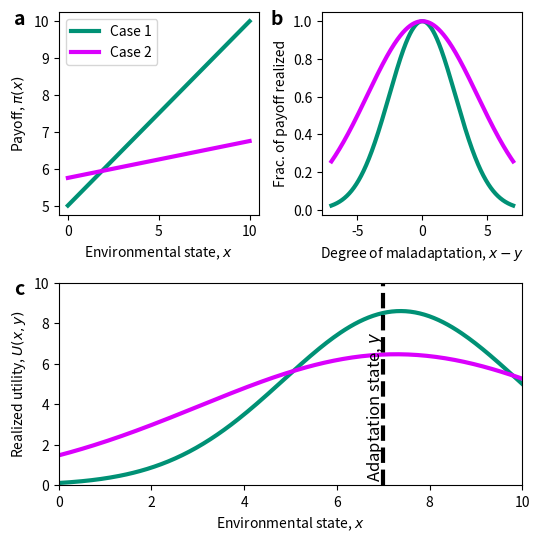

This chart was generated by the following Python code:
# -*- coding: utf-8 -*-

import numpy as np
from matplotlib import pyplot as plt

# plt.rc('font', **{'family': 'sans-serif', 'sans-serif': ['Helvetica']})
# plt.rc('text', usetex=True)
"ECOLOGICAL PARAMETERS"
r = 1
K = 10

"UTILITY PARAMETERS CASE 1"
a = 3 # importance of adaptation (range of reasonable outcomes)
m = 5
n = 1/2

"UTILITY PARAMETERS CASE 2"
m_tr = 23/4
n_tr = 1/10
a_tr = 5

"PAYOFFS"
env = np.linspace(0,10,200)
pi_adapt = m + n * env
pi_trans = m_tr + n_tr * env

"FRACTION OF PAYOFF REALIZED AS UTILITY"
maladaptation = np.linspace(-7,7,1000)
util_adapt = np.exp(-np.log(2)*(maladaptation)**2/(a**2)) 
util_trans = np.exp(-np.log(2)*(maladaptation)**2/(a_tr**2))

"UTILITY"
current_adapt = 7
current_env = np.linspace(0,10,200)
adapt_realized_U = (m + n * current_env)*(np.exp(-np.log(2)*(current_adapt-current_env)**2/(a**2)))
trans_realized_U = (m_tr + n_tr * current_env)*(np.exp(-np.log(2)*(current_adapt-current_env)**2/(a_tr**2)))

"PLOT OPTIONS"
opacity=1
linwid = 3
color1 = '#009175'
color2 = '#da00fd'

"PLOTS"
fig3 = plt.figure(figsize=(5.5,5.5))

cx_1 = fig3.add_subplot(221)
cx_2 = fig3.add_subplot(222)
cx_3 = fig3.add_subplot(212)


cx_1.plot(env, pi_adapt,label="Case 1",linewidth=linwid, alpha=opacity,color=color1)
cx_1.plot(env,pi_trans,label='Case 2',linewidth=linwid, alpha=opacity,color=color2)

cx_2.plot(maladaptation,util_adapt,label='Case 1',linewidth=linwid, alpha=opacity,color=color1)
cx_2.plot(maladaptation,util_trans,label='Case 2',linewidth=linwid, alpha=opacity,color=color2)

cx_3.plot(current_env,adapt_realized_U,label="Case 1",linewidth=linwid, alpha=opacity,color=color1)
cx_3.plot(current_env,trans_realized_U,label="Case 2",linewidth=linwid, alpha=opacity,color=color2)
cx_3.plot((current_adapt,current_adapt),(0,10),"--k",linewidth=3)

"LABELS"
cx_1.set_xlabel('Environmental state, $x$');
cx_1.set_ylabel('Payoff, $\pi(x)$');
cx_1.legend()

cx_2.set_xlabel('Degree of maladaptation, $x-y$');
cx_2.set_ylabel('Frac. of payoff realized');


cx_3.set_xlabel('Environmental state, $x$ ');
cx_3.set_ylabel('Realized utility, $U(x,y)$')
cx_3.text(current_adapt-.4, .5, 'Adaptation state, $y$', fontsize=12,rotation=90);
cx_3.set_ylim(0,10)
cx_3.set_xlim(0,10);
fig3.tight_layout()

fig3.text(0.035, .95, 'a',weight='bold', fontsize = 14)
fig3.text(.5, .95, 'b', weight='bold',fontsize = 14)
fig3.text(.035, .46, 'c', weight='bold',fontsize = 14)

"SAVE FIGS"
save = False
if save == True:
    fig3.savefig("../FIGS/utilFunction.pdf", dpi=150)
    fig3.savefig("../FIGS/utilFunction.png", dpi=150)